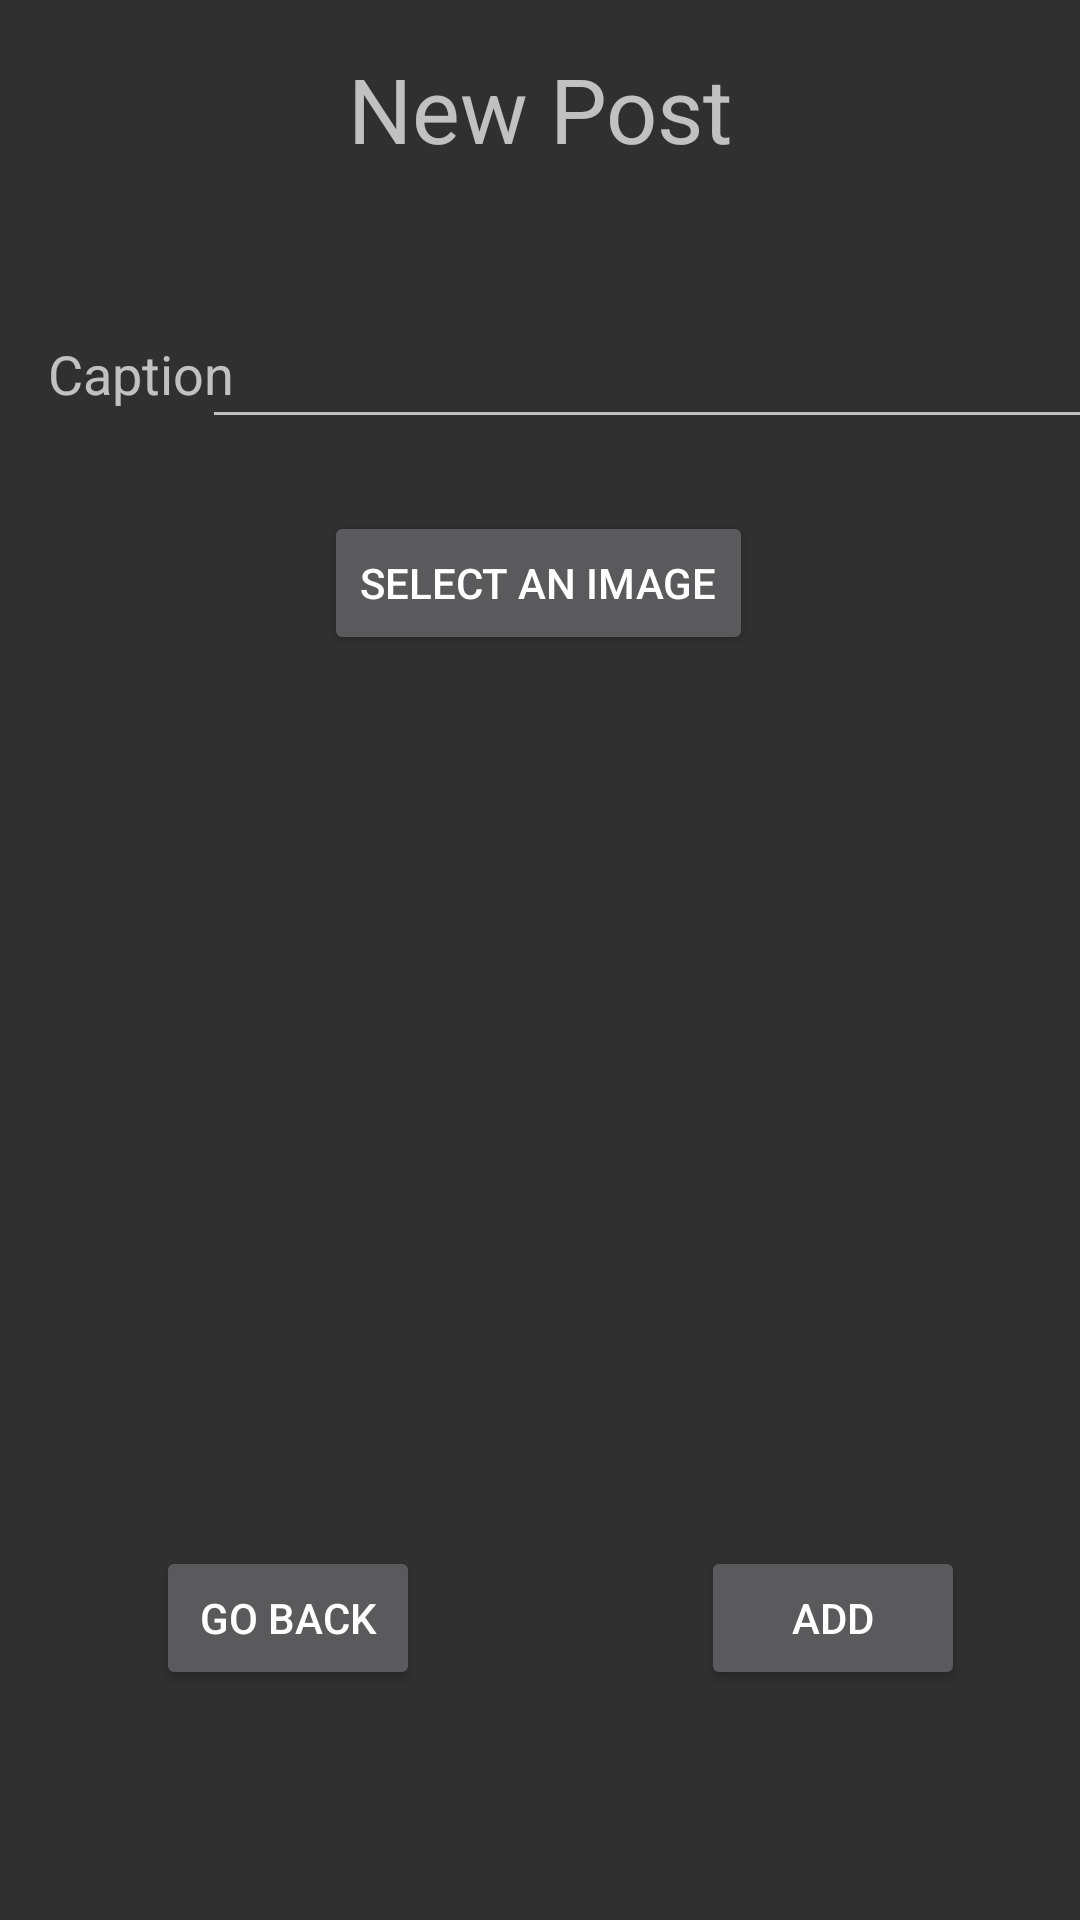

This screen was rendered from an Android layout file. Write that file and the resources it references.
<!-- AndroidManifest.xml: application theme Theme.AppCompat -->
<!-- res/layout/activity_new_post.xml -->
<?xml version="1.0" encoding="utf-8"?>
<androidx.constraintlayout.widget.ConstraintLayout xmlns:android="http://schemas.android.com/apk/res/android"
    xmlns:app="http://schemas.android.com/apk/res-auto"
    xmlns:tools="http://schemas.android.com/tools"
    android:layout_width="match_parent"
    android:layout_height="match_parent"
    tools:context=".NewPost">

    <Button
        android:id="@+id/addPlant"
        android:layout_width="wrap_content"
        android:layout_height="wrap_content"
        android:layout_marginTop="24dp"
        android:text="@string/Add"
        app:layout_constraintEnd_toEndOf="parent"
        app:layout_constraintHorizontal_bias="0.71"
        app:layout_constraintStart_toEndOf="@+id/goBack"
        app:layout_constraintTop_toBottomOf="@+id/imageView" />

    <Button
        android:id="@+id/goBack"
        android:layout_width="wrap_content"
        android:layout_height="wrap_content"
        android:layout_marginStart="52dp"
        android:layout_marginLeft="52dp"
        android:layout_marginTop="24dp"
        android:text="@string/goBack"
        app:layout_constraintStart_toStartOf="parent"
        app:layout_constraintTop_toBottomOf="@+id/imageView" />

    <TextView
        android:id="@+id/textView2"
        android:layout_width="wrap_content"
        android:layout_height="wrap_content"
        android:layout_marginTop="16dp"
        android:text="@string/newPost"
        android:textSize="30sp"
        app:layout_constraintEnd_toEndOf="parent"
        app:layout_constraintStart_toStartOf="parent"
        app:layout_constraintTop_toTopOf="parent" />

    <TextView
        android:id="@+id/textView3"
        android:layout_width="wrap_content"
        android:layout_height="wrap_content"
        android:layout_marginStart="16dp"
        android:layout_marginLeft="16dp"
        android:layout_marginTop="56dp"
        android:text="@string/caption"
        android:textSize="18sp"
        app:layout_constraintStart_toStartOf="parent"
        app:layout_constraintTop_toBottomOf="@+id/textView2" />

    <Button
        android:id="@+id/selectImage"
        android:layout_width="wrap_content"
        android:layout_height="wrap_content"
        android:layout_marginTop="24dp"
        android:text="@string/selectImage"
        app:layout_constraintEnd_toEndOf="parent"
        app:layout_constraintHorizontal_bias="0.498"
        app:layout_constraintStart_toStartOf="parent"
        app:layout_constraintTop_toBottomOf="@+id/caption" />

    <ImageView
        android:id="@+id/imageView"
        android:layout_width="274dp"
        android:layout_height="249dp"
        android:layout_marginTop="24dp"
        app:layout_constraintEnd_toEndOf="parent"
        app:layout_constraintHorizontal_bias="0.496"
        app:layout_constraintStart_toStartOf="parent"
        app:layout_constraintTop_toBottomOf="@+id/selectImage"
        app:srcCompat="@mipmap/ic_search" />

    <EditText
        android:id="@+id/caption"
        android:layout_width="299dp"
        android:layout_height="42dp"
        android:layout_marginTop="48dp"
        android:ems="10"
        android:gravity="start|top"
        android:inputType="textMultiLine"
        app:layout_constraintEnd_toEndOf="parent"
        app:layout_constraintHorizontal_bias="0.642"
        app:layout_constraintStart_toEndOf="@+id/textView3"
        app:layout_constraintTop_toBottomOf="@+id/textView2" />

</androidx.constraintlayout.widget.ConstraintLayout>
<!-- resources referenced by this layout -->
<resources>
  <string name="Add">Add</string>
  <string name="caption">Caption</string>
  <string name="goBack">Go Back</string>
  <string name="newPost">New Post</string>
  <string name="selectImage">Select An Image</string>
</resources>
